6-way image classification set "data" from GitHub (Abramov-Kirill/Test_task_drinks); label vocabulary: 7up lajm limon pet 1.0, adrenaline rush citrus buff can 0.5, cool cola bottle 0.33, e on citrus punch can 0.45, jevervess cola bottle 0.25, pepsi max pet 2.0.

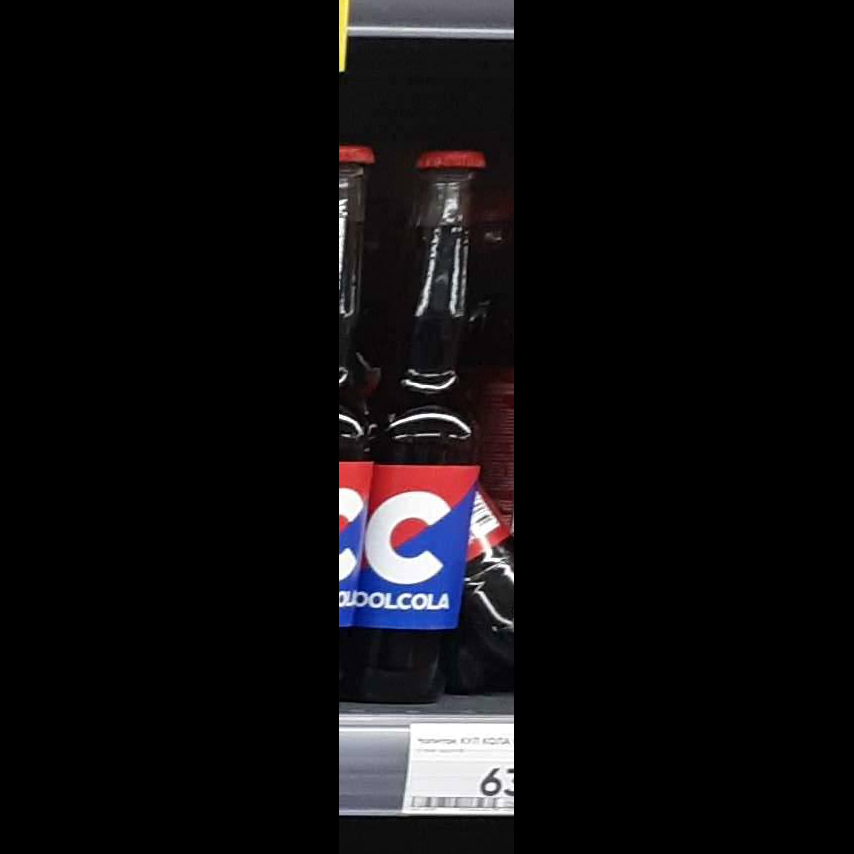
Label: cool cola bottle 0.33

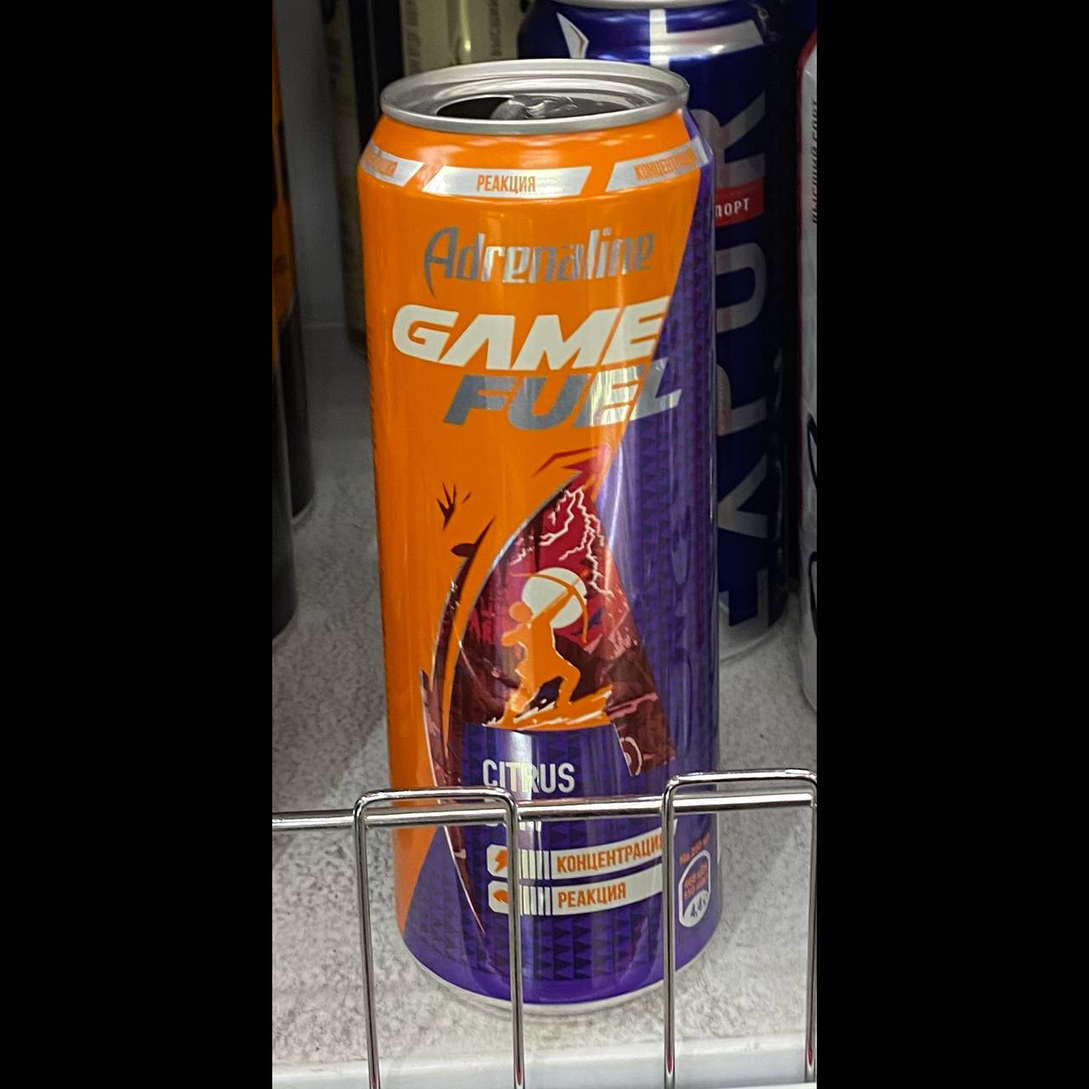
Label: adrenaline rush citrus buff can 0.5

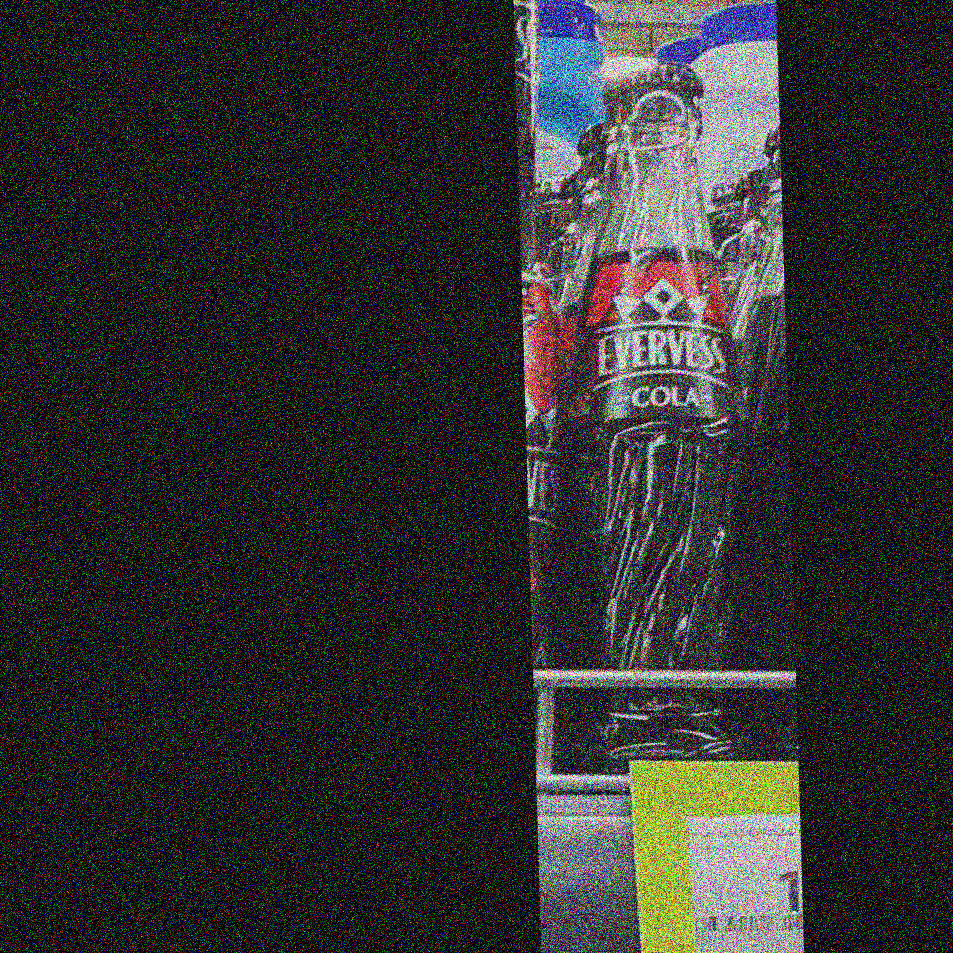
Label: jevervess cola bottle 0.25

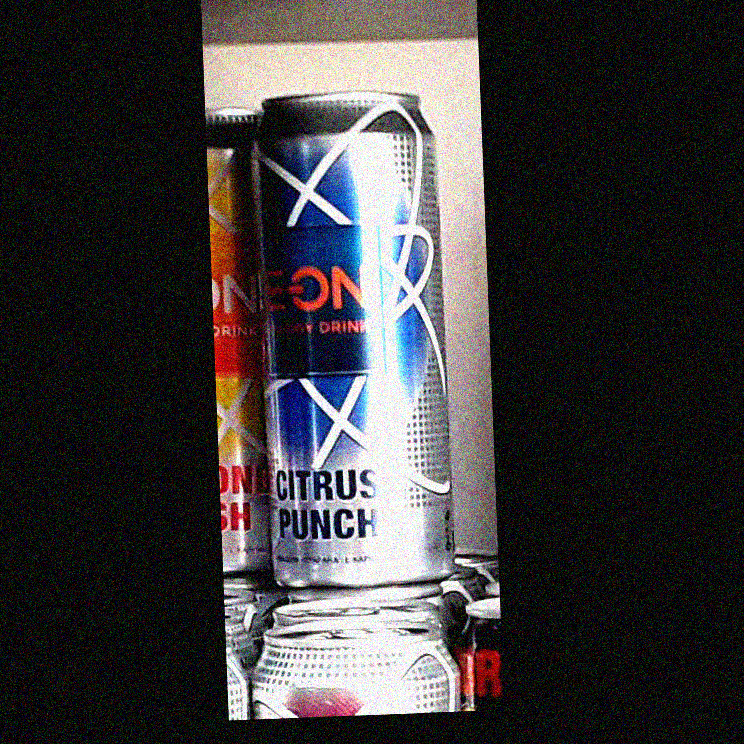
Label: e on citrus punch can 0.45

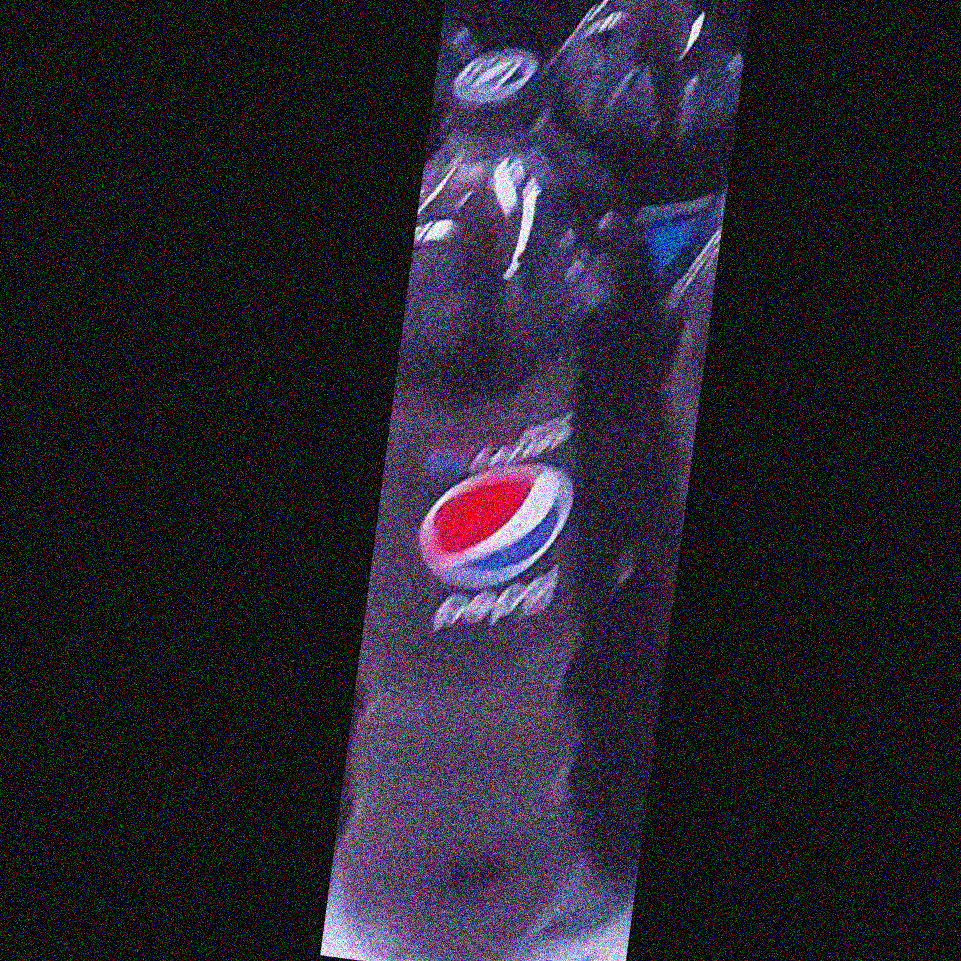
Label: pepsi max pet 2.0

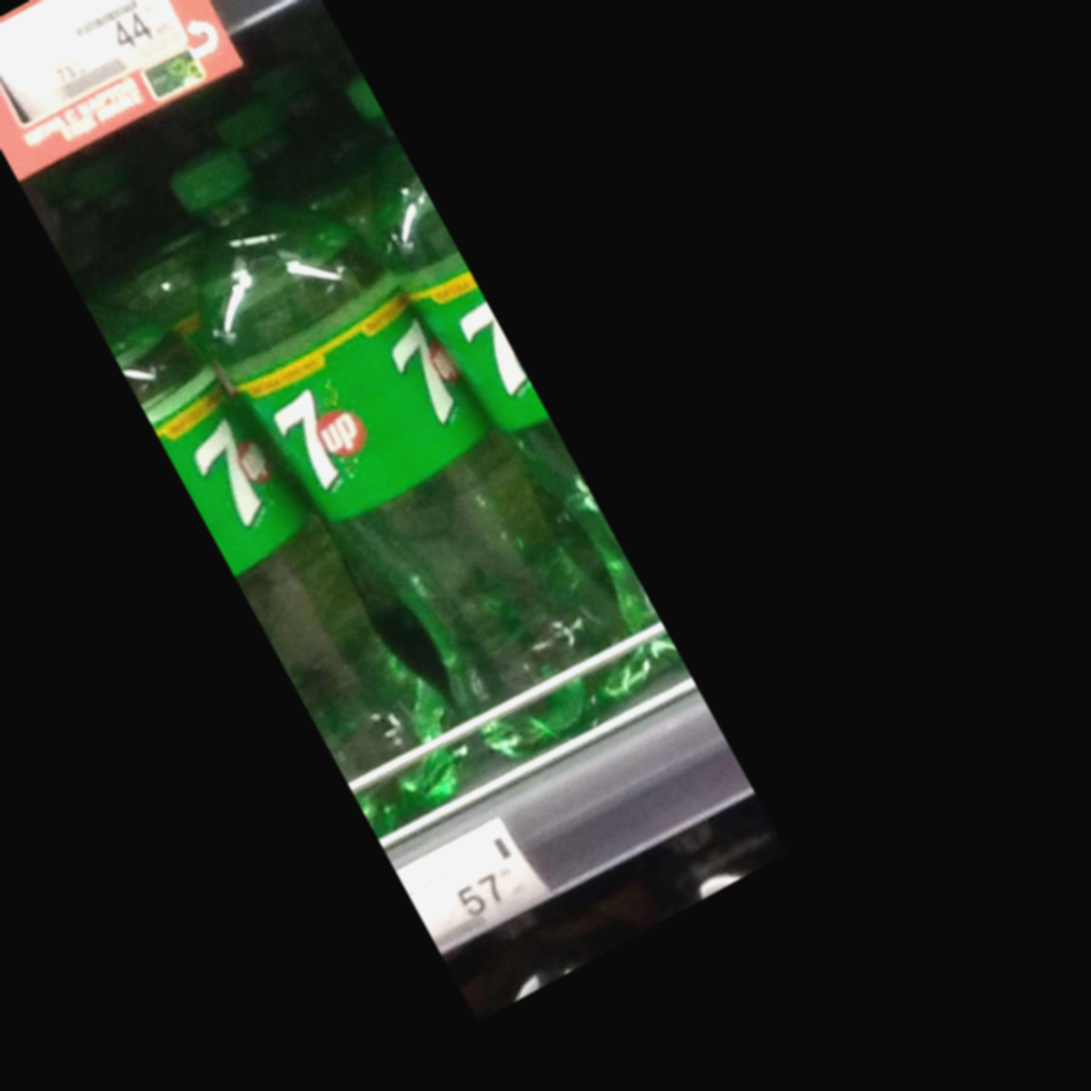
Label: 7up lajm limon pet 1.0
